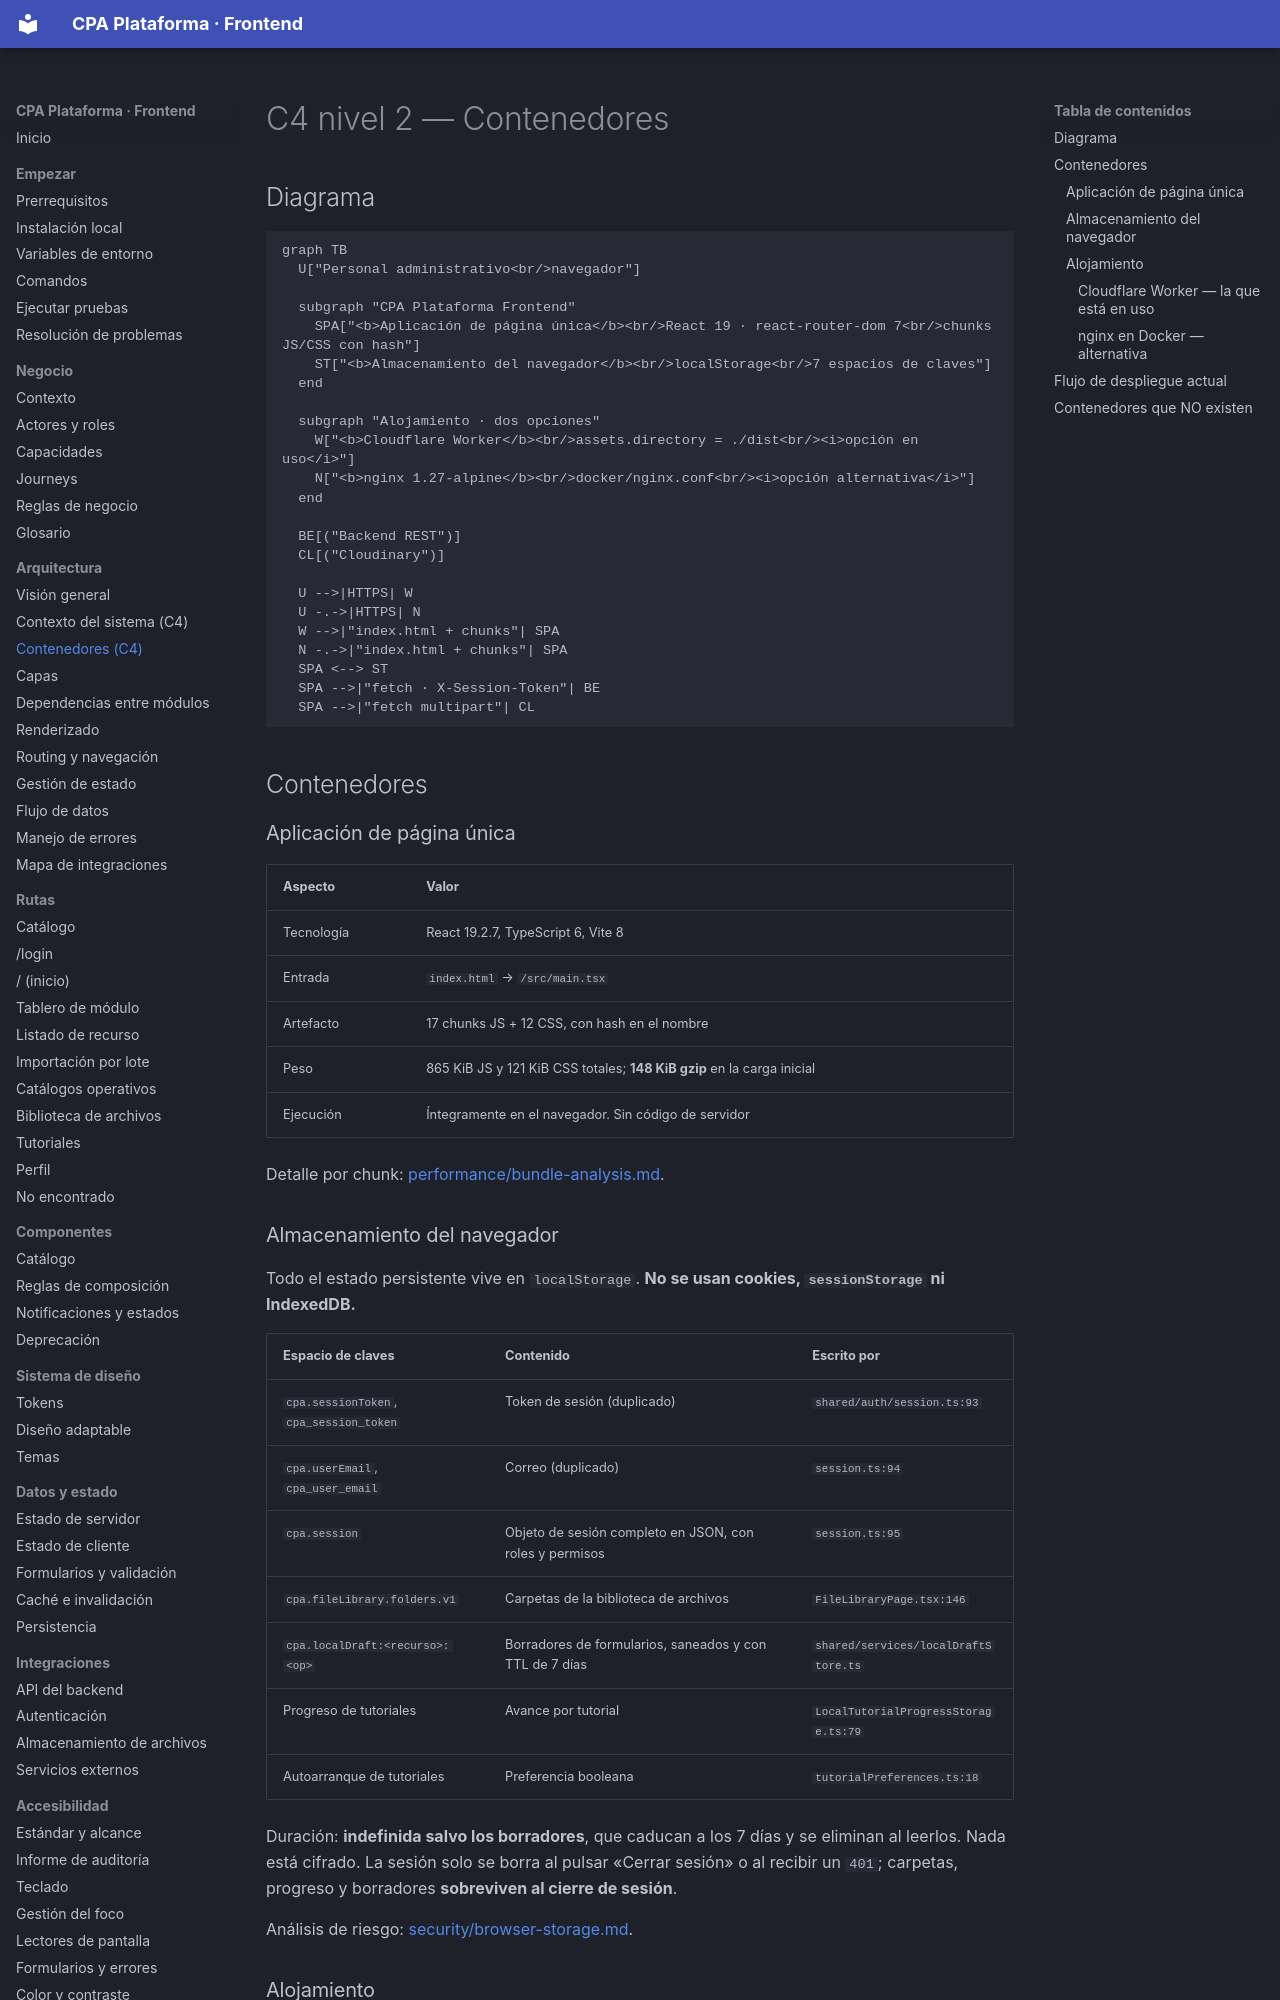

repository: PabloArauzCaballero/cpa_plataforma_frontend · page: architecture/containers/index.html · generator: mkdocs

# C4 nivel 2 — Contenedores

## Diagrama

```mermaid
graph TB
  U["Personal administrativo<br/>navegador"]

  subgraph "CPA Plataforma Frontend"
    SPA["<b>Aplicación de página única</b><br/>React 19 · react-router-dom 7<br/>chunks JS/CSS con hash"]
    ST["<b>Almacenamiento del navegador</b><br/>localStorage<br/>7 espacios de claves"]
  end

  subgraph "Alojamiento · dos opciones"
    W["<b>Cloudflare Worker</b><br/>assets.directory = ./dist<br/><i>opción en uso</i>"]
    N["<b>nginx 1.27-alpine</b><br/>docker/nginx.conf<br/><i>opción alternativa</i>"]
  end

  BE[("Backend REST")]
  CL[("Cloudinary")]

  U -->|HTTPS| W
  U -.->|HTTPS| N
  W -->|"index.html + chunks"| SPA
  N -.->|"index.html + chunks"| SPA
  SPA <--> ST
  SPA -->|"fetch · X-Session-Token"| BE
  SPA -->|"fetch multipart"| CL
```

## Contenedores

### Aplicación de página única

| Aspecto | Valor |
| --- | --- |
| Tecnología | React 19.2.7, TypeScript 6, Vite 8 |
| Entrada | `index.html` → `/src/main.tsx` |
| Artefacto | 17 chunks JS + 12 CSS, con hash en el nombre |
| Peso | 865 KiB JS y 121 KiB CSS totales; **148 KiB gzip** en la carga inicial |
| Ejecución | Íntegramente en el navegador. Sin código de servidor |

Detalle por chunk: [performance/bundle-analysis.md](../performance/bundle-analysis.md).

### Almacenamiento del navegador

Todo el estado persistente vive en `localStorage`. **No se usan cookies, `sessionStorage` ni IndexedDB.**

| Espacio de claves | Contenido | Escrito por |
| --- | --- | --- |
| `cpa.sessionToken`, `cpa_session_token` | Token de sesión (duplicado) | `shared/auth/session.ts:93` |
| `cpa.userEmail`, `cpa_user_email` | Correo (duplicado) | `session.ts:94` |
| `cpa.session` | Objeto de sesión completo en JSON, con roles y permisos | `session.ts:95` |
| `cpa.fileLibrary.folders.v1` | Carpetas de la biblioteca de archivos | `FileLibraryPage.tsx:146` |
| `cpa.localDraft:<recurso>:<op>` | Borradores de formularios, saneados y con TTL de 7 días | `shared/services/localDraftStore.ts` |
| Progreso de tutoriales | Avance por tutorial | `LocalTutorialProgressStorage.ts:79` |
| Autoarranque de tutoriales | Preferencia booleana | `tutorialPreferences.ts:18` |

Duración: **indefinida salvo los borradores**, que caducan a los 7 días y se eliminan al leerlos. Nada está cifrado. La sesión solo se borra al pulsar «Cerrar sesión» o al recibir un `401`; carpetas, progreso y borradores **sobreviven al cierre de sesión**.

Análisis de riesgo: [security/browser-storage.md](../security/browser-storage.md).

### Alojamiento

Dos rutas de despliegue coexisten en el repositorio.
